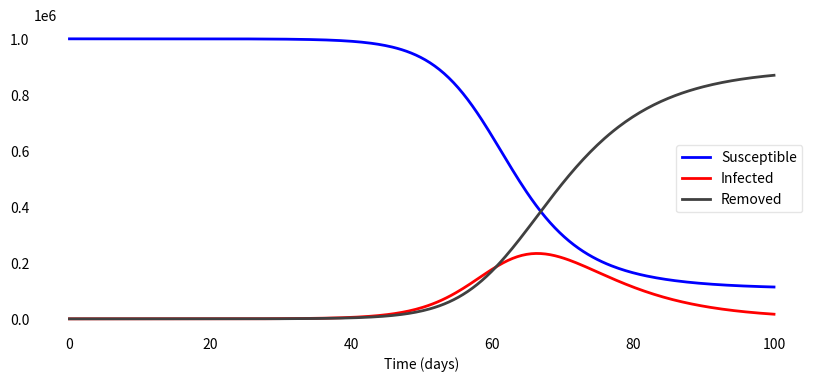

Recreate this plot in Python.
"""
Plain SIR Model:
S (Susceptible) --> I (Infected) --> R (Removed)
N (population), R_0 (basic reproductive number), gamma (recovery rate)
"""

import numpy as np
from scipy.integrate import odeint
import matplotlib.pyplot as plt

# hyperparameters
N = 1000000
R_0 = 2.5
gamma = 1 / 7.0
S, I, R = 999999, 1, 0


# return the derivative of the SIR system at input x
def deriv(x, t, N, R_0, gamma):
    s, i, r = x
    dS = -gamma * R_0 * s * i / N
    dI = gamma * R_0 * s * i / N - gamma * i
    dR = gamma * i

    return dS, dI, dR


# integration
t = np.linspace(0, 100, 300)
Y = S, I, R  # vector of inital conditions
integral = odeint(deriv, Y, t, args=(N, R_0, gamma))
S, I, R = integral.T


# plots
def plotsir(t, S, I, R):
    f, ax = plt.subplots(1, 1, figsize=(10, 4))
    ax.plot(t, S, 'b', linewidth=2, label='Susceptible')
    ax.plot(t, I, 'r', linewidth=2, label='Infected')
    ax.plot(t, R, '0.25', linewidth=2, label='Removed')

    legend = ax.legend()
    legend.get_frame().set_alpha(0.5)

    ax.set_xlabel('Time (days)')
    ax.yaxis.set_tick_params(length=0)
    ax.xaxis.set_tick_params(length=0)
    for spine in ('top', 'right', 'bottom', 'left'): ax.spines[spine].set_visible(False)
    plt.show()


plotsir(t, S, I, R)
